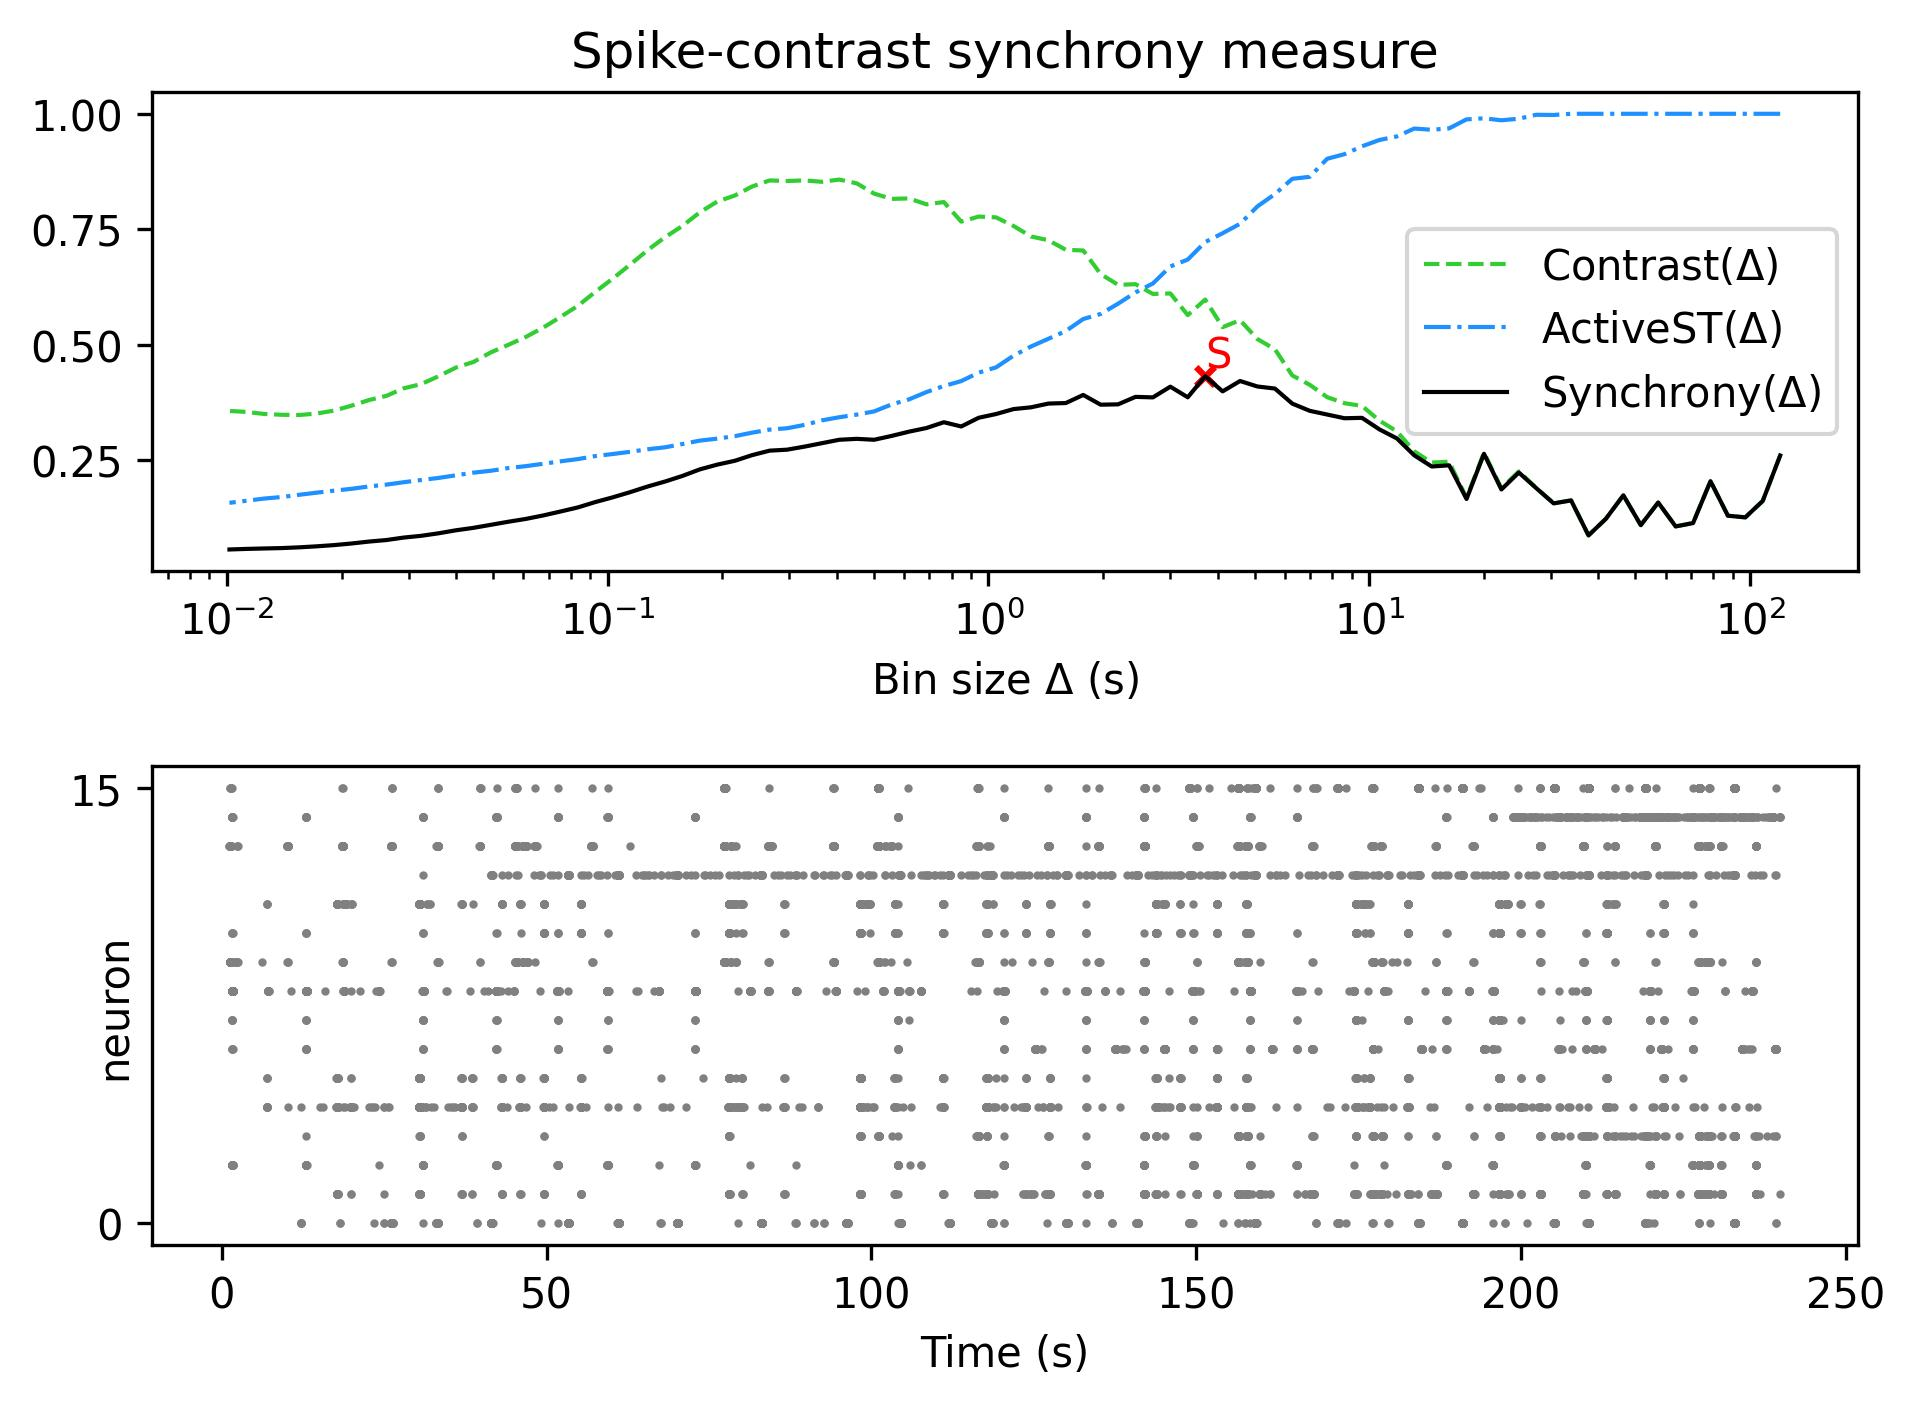

Source data for this figure (header and first rows):
, Spike-contrast (120.0 s), Spike-contrast (108.0 s), Spike-contrast (97.2 s), Spike-contrast (87.48 s), Spike-contrast (78.732 s), Spike-contrast (70.859 s), Spike-contrast (63.773 s), Spike-contrast (57.396 s), Spike-contrast (51.656 s), Spike-contrast (46.49 s), Spike-contrast (41.841 s), Spike-contrast (37.657 s), Spike-contrast (33.892 s), Spike-contrast (30.502 s), Spike-contrast (27.452 s), Spike-contrast (24.707 s), Spike-contrast (22.236 s), Spike-contrast (20.013 s), Spike-contrast (18.011 s), Spike-contrast (16.21 s), Spike-contrast (14.589 s), Spike-contrast (13.13 s), Spike-contrast (11.817 s)
0, 0.2596, 0.1611, 0.1255, 0.1291, 0.204, 0.1132, 0.1059, 0.1577, 0.1087, 0.1733, 0.1226, 0.08645, 0.1623, 0.1558, 0.1888, 0.2227, 0.1859, 0.2632, 0.1654, 0.2383, 0.2357, 0.2599, 0.2966
